Photos from the image-classification dataset "images" in the GitHub repository mgatlin3-gtri/FT. Its 4 classes are: diarrhea, farts, pee, poop.

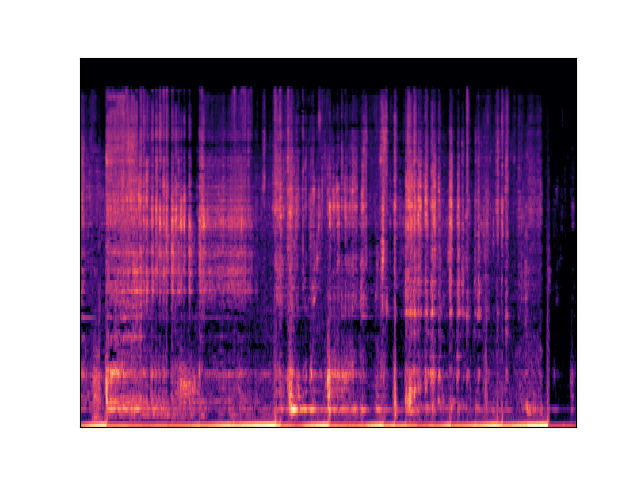
Label: diarrhea

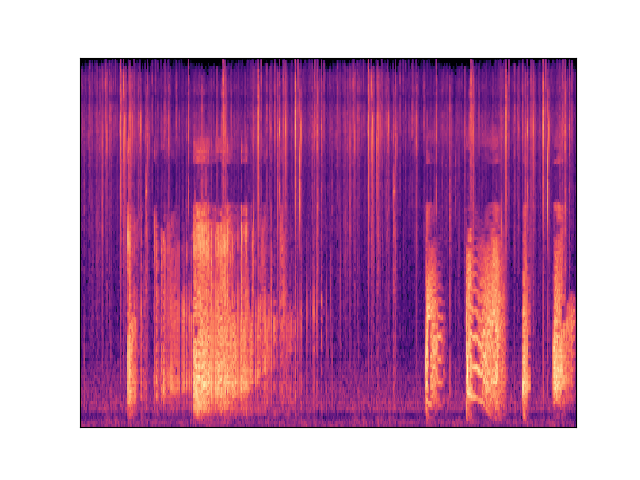
Label: farts

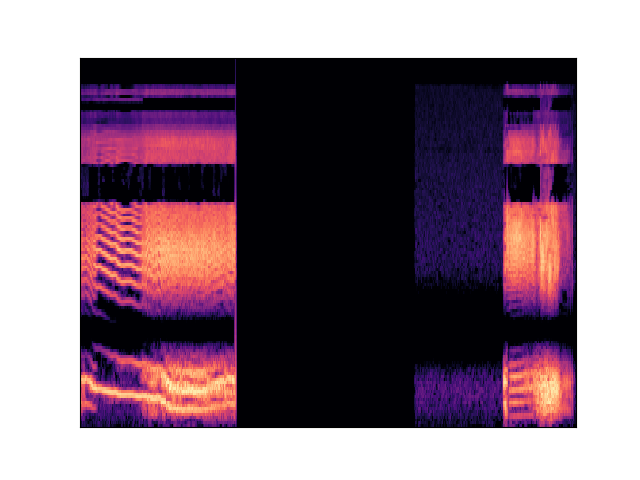
Label: farts

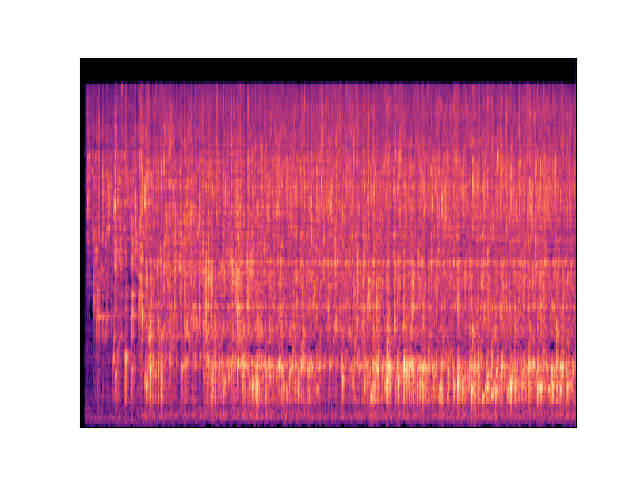
Label: pee

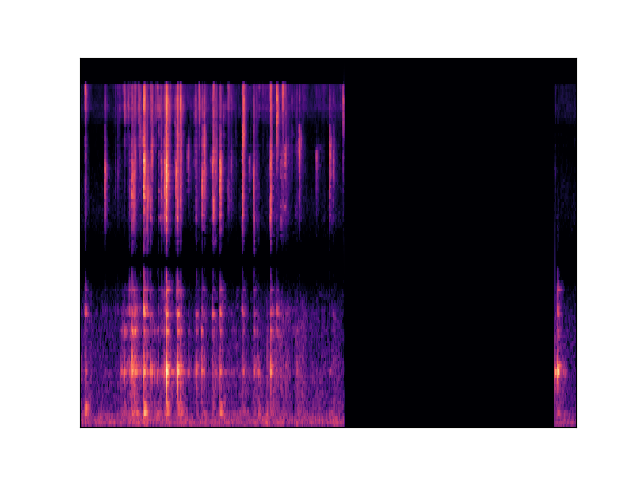
Label: diarrhea

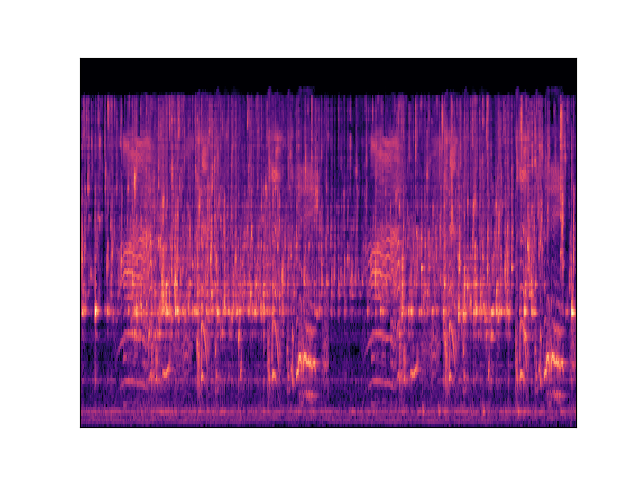
Label: pee
